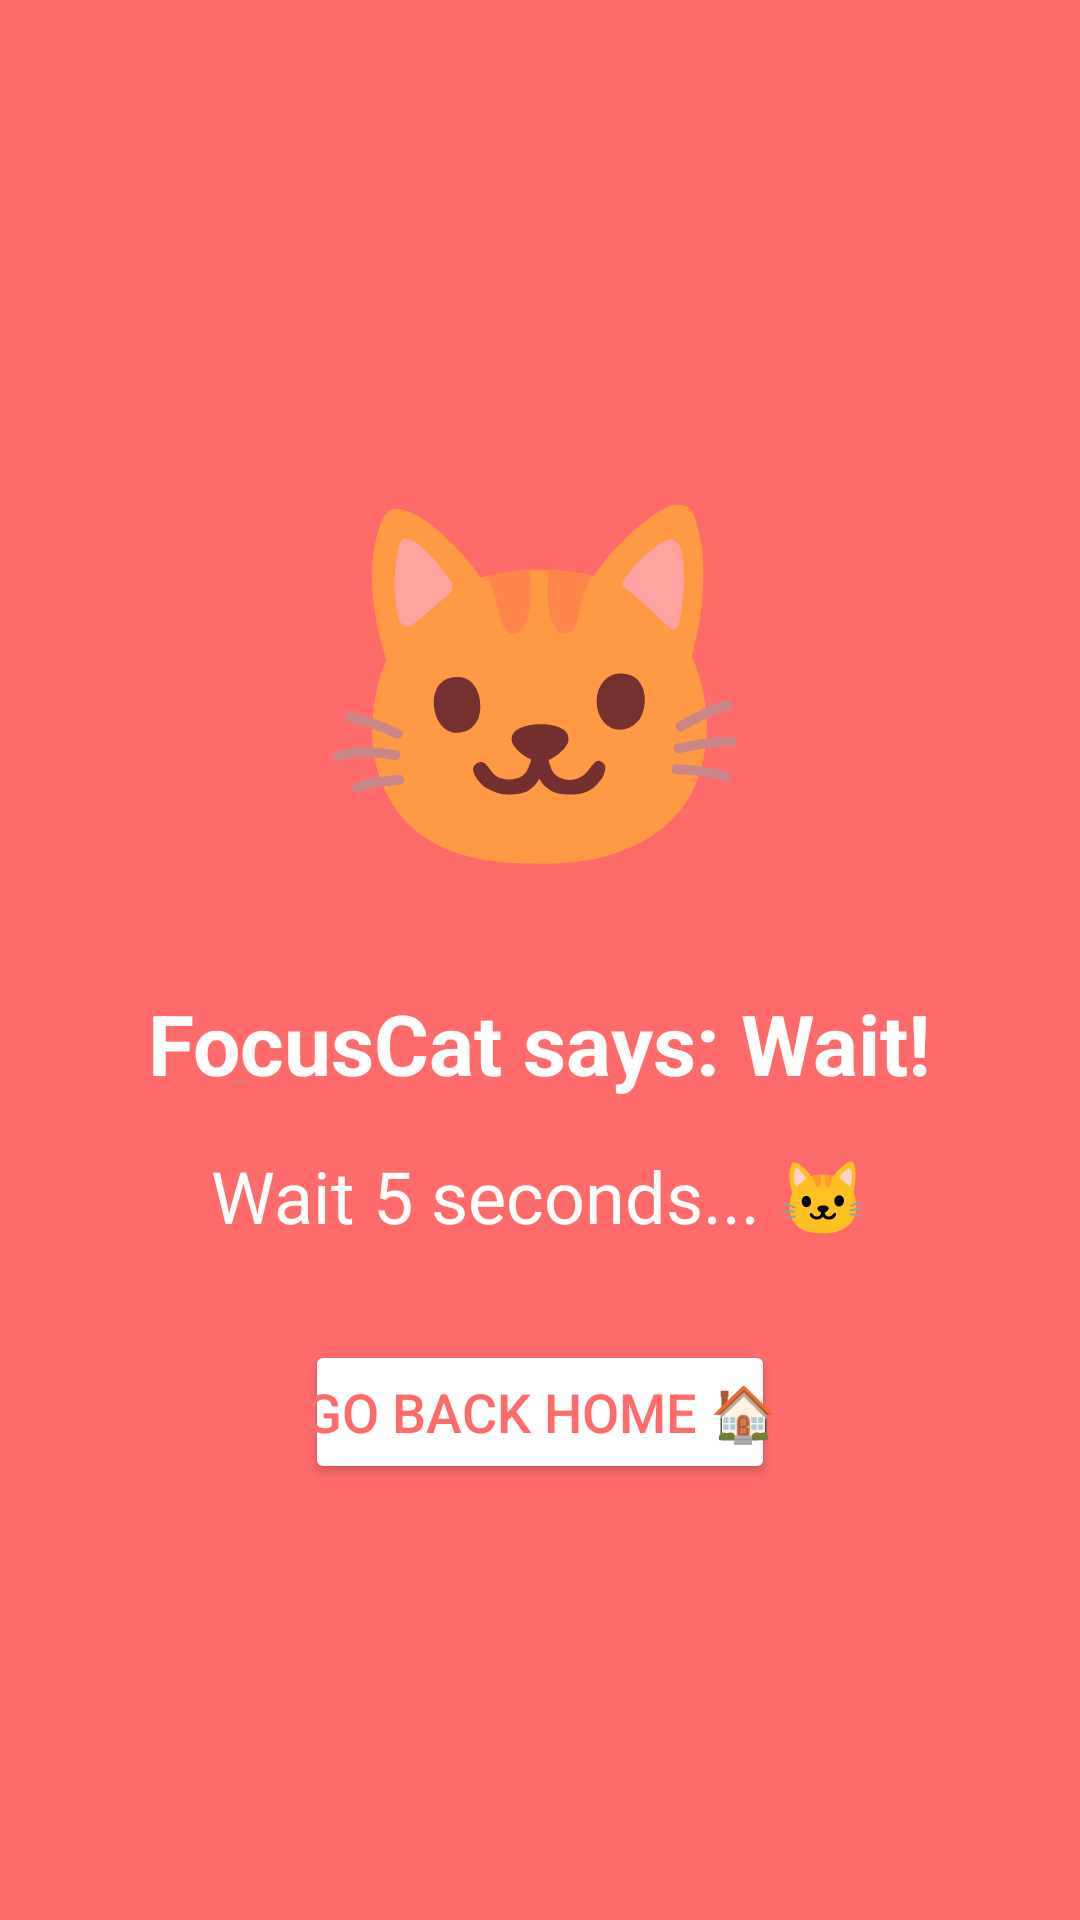

The Android layout XML behind this screen, and the referenced resources:
<!-- AndroidManifest.xml: application theme Theme.AppCompat.Light.NoActionBar -->
<!-- res/layout/overlay_cat.xml -->
<?xml version="1.0" encoding="utf-8"?>
<FrameLayout xmlns:android="http://schemas.android.com/apk/res/android"
    android:layout_width="match_parent"
    android:layout_height="match_parent"
    android:background="#FF6B6B">

    <LinearLayout
        android:layout_width="match_parent"
        android:layout_height="match_parent"
        android:orientation="vertical"
        android:gravity="center"
        android:padding="32dp">

        <TextView
            android:layout_width="wrap_content"
            android:layout_height="wrap_content"
            android:text="🐱"
            android:textSize="120sp"
            android:layout_marginBottom="24dp" />

        <TextView
            android:layout_width="wrap_content"
            android:layout_height="wrap_content"
            android:text="FocusCat says: Wait!"
            android:textSize="28sp"
            android:textStyle="bold"
            android:textColor="#FFF"
            android:layout_marginBottom="16dp" />

        <TextView
            android:id="@+id/countdownText"
            android:layout_width="wrap_content"
            android:layout_height="wrap_content"
            android:text="Wait 5 seconds... 🐱"
            android:textSize="24sp"
            android:textColor="#FFF"
            android:layout_marginBottom="32dp" />

        <Button
            android:id="@+id/btnGoHome"
            android:layout_width="wrap_content"
            android:layout_height="wrap_content"
            android:text="Go Back Home 🏠"
            android:textSize="18sp"
            android:padding="16dp 32dp"
            android:backgroundTint="#FFF"
            android:textColor="#FF6B6B" />

    </LinearLayout>

</FrameLayout>
<!-- resources referenced by this layout -->
<resources>

</resources>
